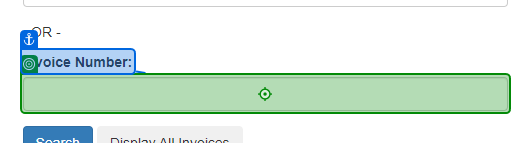
Task: Estrutura Empresarial Robótica
Workflow: ACME_PesquisaFatura

Step 1: type [in_InvoiceNumber] into the text box in window 'ACME System 1 - Search' (chrome.exe)

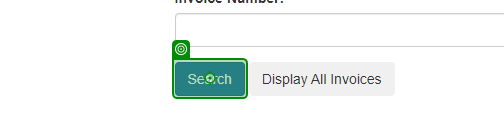
Step 2: click on the button in window 'ACME System 1 - Search' (chrome.exe)
